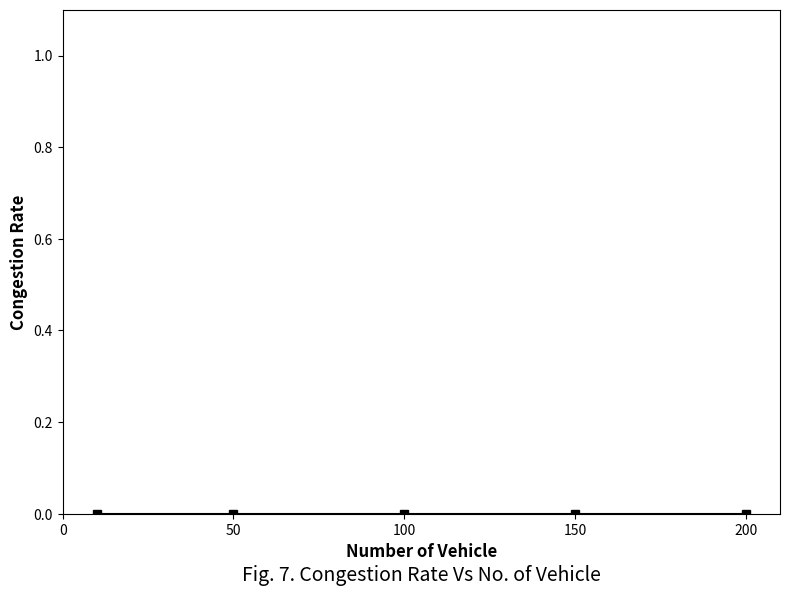

This figure's Python source:
import matplotlib.pyplot as plt
import os

nodes = [10, 50, 100, 150, 200]
congestion_rates = []

# Read each file and find the maximum congestion experienced
for n in nodes:
    filename = f"results_{n}.txt"
    max_congestion = 0.0
    
    if os.path.exists(filename):
        with open(filename, 'r') as file:
            for line in file:
                if "METRIC_CONGESTION:" in line:
                    val = float(line.split(":")[1].strip())
                    if val > max_congestion:
                        max_congestion = val
        congestion_rates.append(max_congestion)
    else:
        congestion_rates.append(0.0)

# Draw the graph just like Figure 7
plt.figure(figsize=(8, 6))
plt.plot(nodes, congestion_rates, marker='s', color='black', linestyle='-')

plt.xlabel("Number of Vehicle", fontsize=12, fontweight='bold')
plt.ylabel("Congestion Rate", fontsize=12, fontweight='bold')
plt.title("Fig. 7. Congestion Rate Vs No. of Vehicle", fontsize=14, y=-0.15)

plt.xlim(0, 210)
plt.ylim(0, 1.1)
plt.xticks([0, 50, 100, 150, 200])

plt.tight_layout()
plt.savefig("Fig_7_Congestion.png", dpi=300)
print("Success! Graph saved as Fig_7_Congestion.png")
